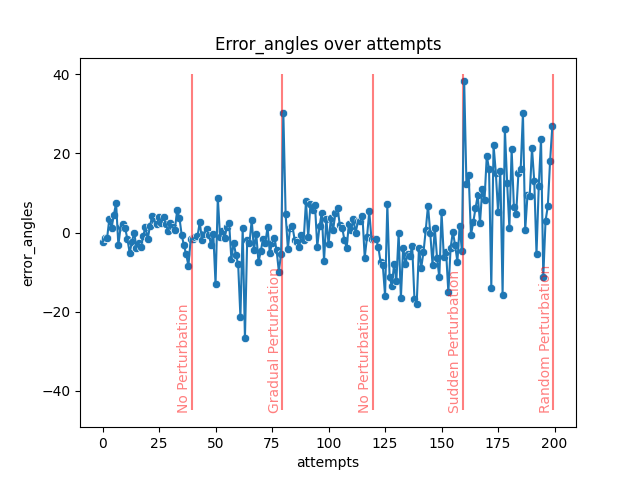

The file beside this chart, header and first rows:
index, attempts, error_angles
0, 0, -2.49
1, 1, -1.341
2, 2, -1.483
3, 3, 3.452
4, 4, 1.142
5, 5, 4.499
6, 6, 7.393
7, 7, -3.201
8, 8, 1.42
9, 9, 2.164
10, 10, 1.067
11, 11, -1.651
12, 12, -5.138
13, 13, -2.386
14, 14, 0.0
15, 15, -3.865
16, 16, -2.77
17, 17, -3.662
18, 18, -0.8138
19, 19, 1.364
20, 20, -1.626
21, 21, 1.696
22, 22, 4.243
23, 23, 2.854
24, 24, 2.091
25, 25, 3.884
26, 26, 2.513
27, 27, 4.033
28, 28, 2.224
29, 29, 0.3708
30, 30, 2.312
31, 31, 1.393
32, 32, 0.7563
33, 33, 5.576
34, 34, 3.78
35, 35, -0.5162
36, 36, -3.246
37, 37, -5.539
38, 38, -8.361
39, 39, -1.695
40, 40, -1.73
41, 41, -1.064
42, 42, -0.9612
43, 43, 2.611
44, 44, -1.848
45, 45, -0.2563
46, 46, 0.849
47, 47, -0.527
48, 48, -3.074
49, 49, -0.2894
50, 50, -13.13
51, 51, 8.859
52, 52, -1.147
53, 53, 0.335
54, 54, -1.442
55, 55, 1.442
56, 56, 2.421
57, 57, -6.723
58, 58, -2.569
59, 59, -5.618
... 140 more rows
